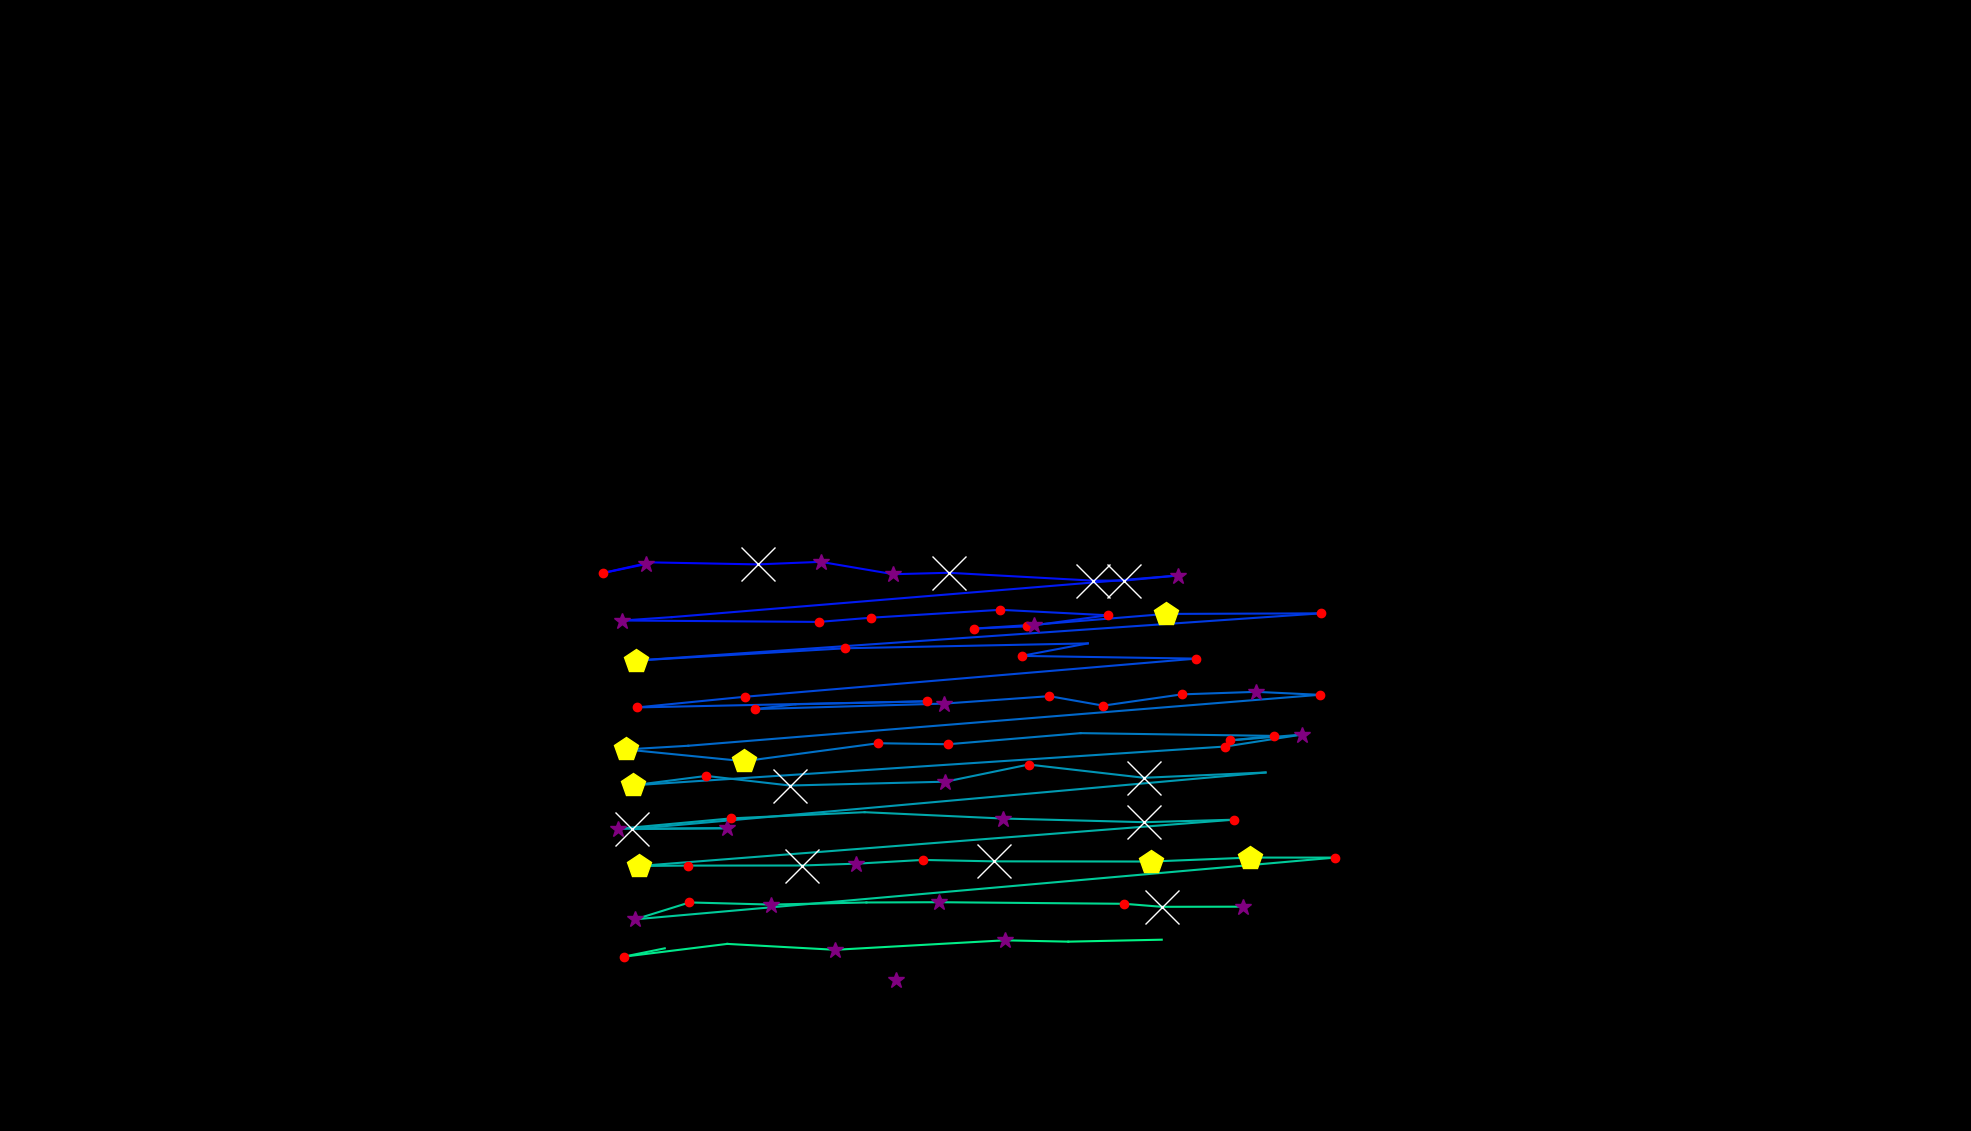

Data behind this chart, as committed beside it:
, fixation_id, timestamp, avg_gaze_x, avg_gaze_y, duration
0, 66.0, 25327, 839.1, 736.3, 301.2
1, 67.0, 25677, 782.5, 724.6, 144.6
2, 68.0, 25918, 844.6, 738.5, 108.4
3, 69.0, 26086, 983.9, 735.9, 710.9
4, 70.0, 26821, 1066, 739.2, 265.1
5, 71.0, 27111, 1160, 723.1, 337.4
6, 72.0, 27472, 1232, 725, 662.7
7, 73.0, 28231, 1419, 714.8, 590.4
8, 74.0, 28846, 1460, 714.8, 578.4
9, 75.0, 29448, 1529, 721.4, 265.1
10, 76.0, 29822, 872.3, 667.3, 96.39
11, 77.0, 29942, 808.4, 663, 265.1
12, 78.0, 30279, 1064, 661.1, 241
13, 79.0, 30593, 1131, 666.6, 204.8
14, 80.0, 30894, 1299, 676.9, 241
15, 81.0, 31159, 1439, 669.8, 216.9
16, 82.0, 31448, 1334, 655.4, 168.7
17, 83.0, 31641, 1265, 652.5, 180.7
18, 84.0, 31846, 1343, 657.5, 289.2
19, 85.0, 32183, 1514, 671.5, 433.8
20, 86.0, 32653, 1715, 672.3, 156.6
21, 87.0, 33111, 825.7, 611, 433.8
22, 88.0, 33689, 1098, 626.9, 120.5
23, 89.0, 33930, 1413, 633.3, 108.4
24, 90.0, 34063, 1327, 617, 241
25, 91.0, 34364, 1553, 613.5, 204.8
26, 92.0, 34641, 967.9, 564, 132.5
27, 93.0, 34822, 827.5, 550.1, 144.6
28, 94.0, 35027, 1204, 558, 144.6
29, 95.0, 35232, 1033, 554.2, 108.4
30, 96.0, 35376, 980.2, 547.9, 132.5
31, 97.0, 35593, 1227, 555.1, 301.2
32, 98.0, 35918, 1363, 564.7, 228.9
33, 99.0, 36171, 1433, 552.4, 156.6
34, 100.0, 36364, 1535, 567, 120.5
35, 101.0, 36521, 1631, 570.3, 361.5
36, 102.0, 36906, 1714, 566.5, 120.5
37, 103.0, 37147, 893.9, 500.3, 108.4
38, 104.0, 37280, 812.6, 495.5, 445.8
39, 105.0, 37750, 966.3, 480.3, 530.2
40, 106.0, 38352, 1141, 503.6, 132.5
41, 107.0, 38557, 1231, 502.3, 241
42, 108.0, 38858, 1403, 516.7, 108.4
43, 109.0, 39051, 1654, 513.1, 132.5
44, 110.0, 39208, 1597, 507.2, 180.7
45, 111.0, 39461, 1691, 514.8, 313.3
46, 112.0, 40172, 1592, 499.3, 120.5
47, 113.0, 40461, 821.8, 448.9, 457.9
48, 114.0, 40955, 917.3, 461.1, 120.5
49, 115.0, 41100, 1026, 448.7, 771.1
50, 116.0, 41991, 1228, 453.7, 337.4
51, 117.0, 42533, 1336, 475.9, 156.6
52, 118.0, 42726, 1486, 458.7, 771.1
53, 119.0, 43521, 1644, 465.6, 24.1
54, 120.0, 43847, 821.2, 392.1, 590.4
55, 121.0, 44473, 944.2, 393.2, 349.4
56, 122.0, 44871, 803.2, 392.5, 277.1
57, 123.0, 45208, 949.8, 406, 180.7
58, 124.0, 45473, 1123, 414, 96.39
59, 125.0, 45750, 1303, 405.8, 301.2
... 28 more rows
